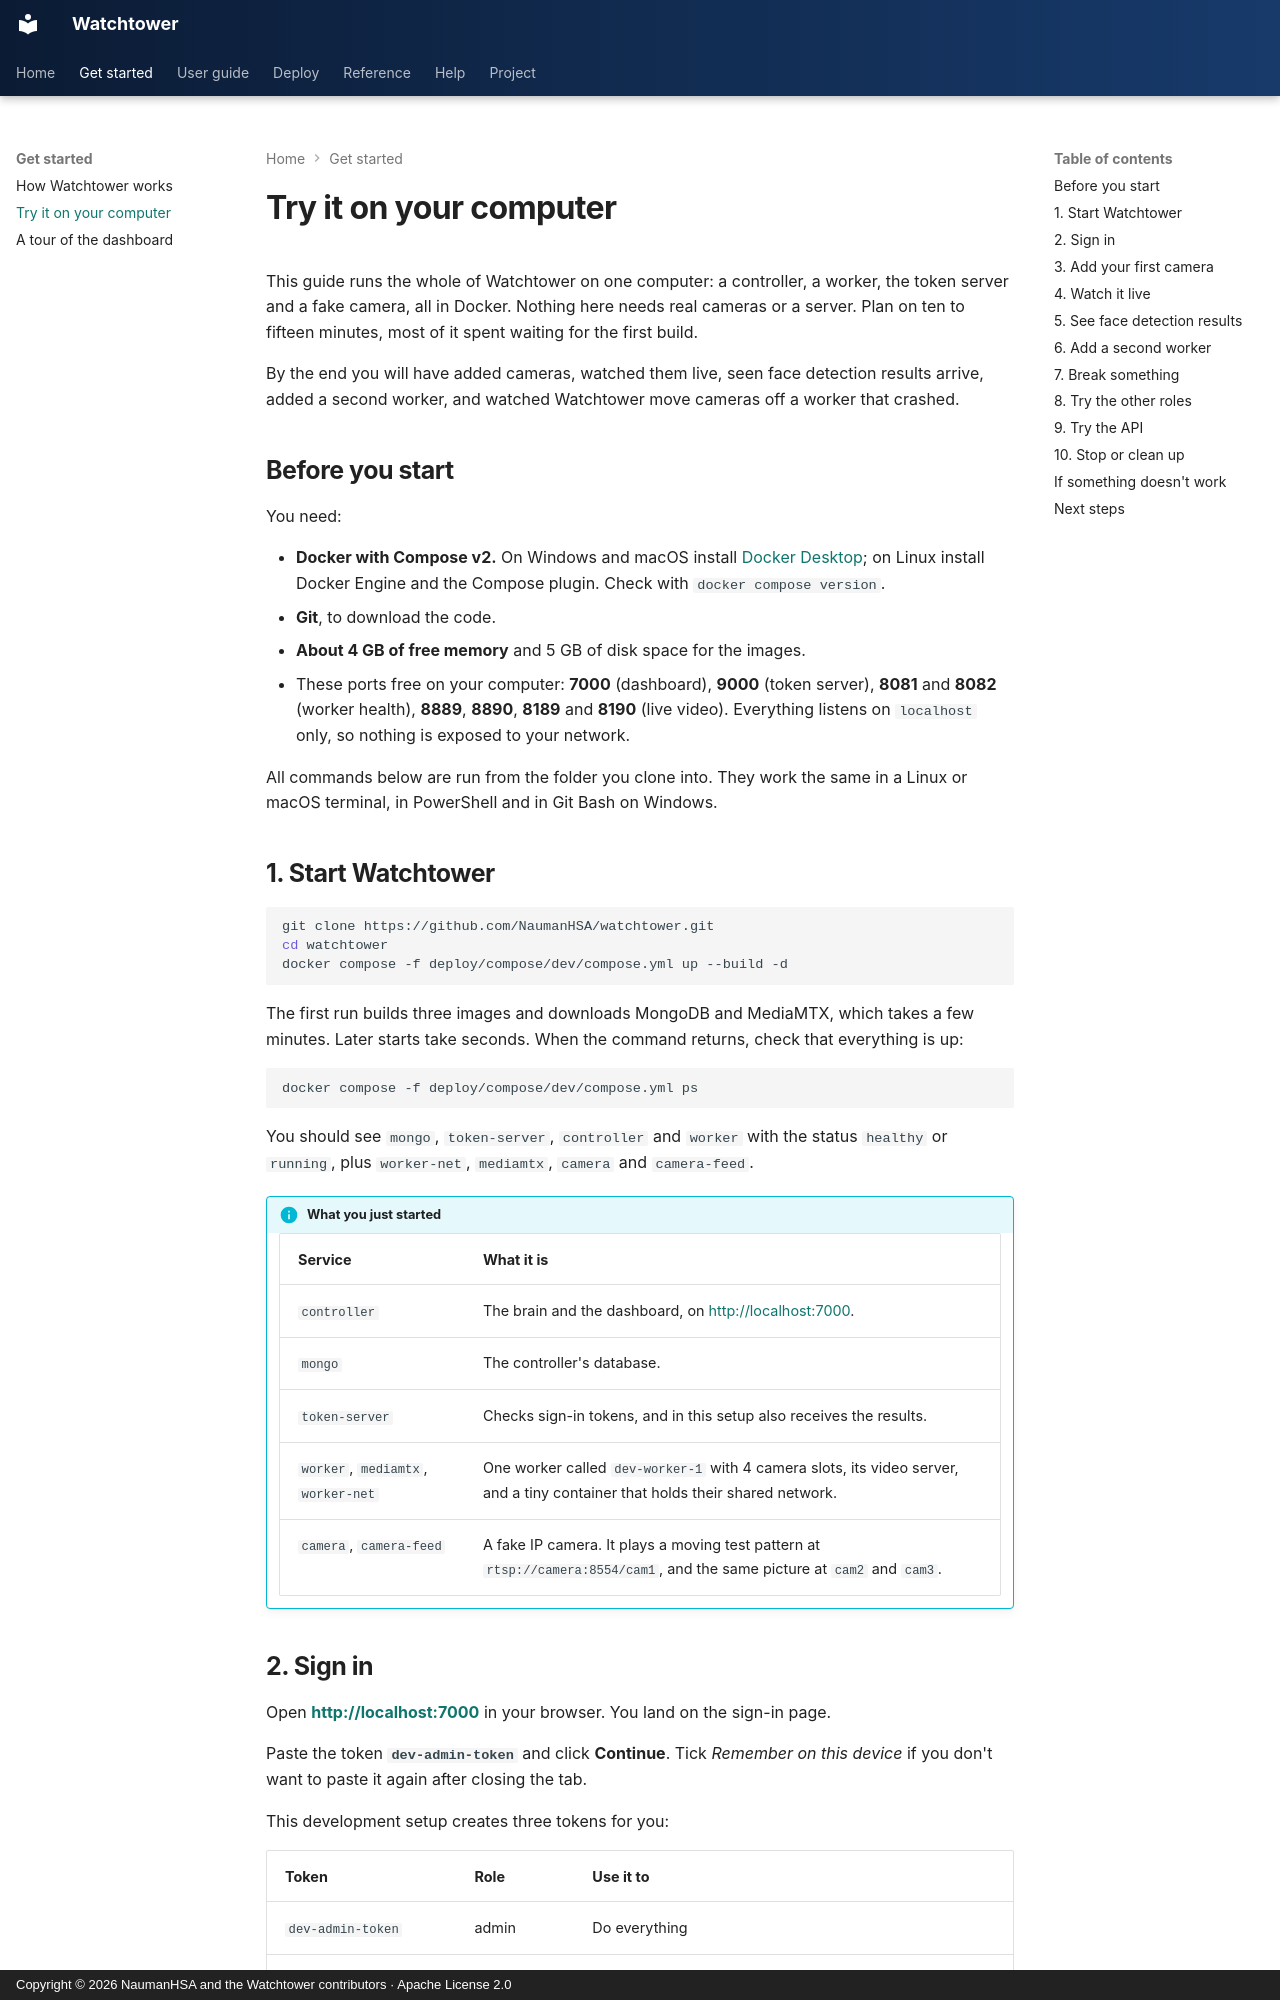

repository: NaumanHSA/watchtower · page: quick-start/index.html · generator: mkdocs · copyright: Copyright © 2026 NaumanHSA and the Watchtower contributors · Apache License 2.0

# Try it on your computer

This guide runs the whole of Watchtower on one computer: a controller, a worker, the token server and a fake
camera, all in Docker. Nothing here needs real cameras or a server. Plan on ten to fifteen minutes, most of it
spent waiting for the first build.

By the end you will have added cameras, watched them live, seen face detection results arrive, added a second
worker, and watched Watchtower move cameras off a worker that crashed.

## Before you start

You need:

- **Docker with Compose v2.** On Windows and macOS install [Docker Desktop](https://www.docker.com/products/docker-desktop/);
  on Linux install Docker Engine and the Compose plugin. Check with `docker compose version`.
- **Git**, to download the code.
- **About 4 GB of free memory** and 5 GB of disk space for the images.
- These ports free on your computer: **7000** (dashboard), **9000** (token server), **8081** and **8082**
  (worker health), **8889**, **8890**, **8189** and **8190** (live video). Everything listens on `localhost`
  only, so nothing is exposed to your network.

All commands below are run from the folder you clone into. They work the same in a Linux or macOS terminal, in
PowerShell and in Git Bash on Windows.

## 1. Start Watchtower

```bash
git clone https://github.com/NaumanHSA/watchtower.git
cd watchtower
docker compose -f deploy/compose/dev/compose.yml up --build -d
```

The first run builds three images and downloads MongoDB and MediaMTX, which takes a few minutes. Later starts
take seconds. When the command returns, check that everything is up:

```bash
docker compose -f deploy/compose/dev/compose.yml ps
```

You should see `mongo`, `token-server`, `controller` and `worker` with the status `healthy` or `running`, plus
`worker-net`, `mediamtx`, `camera` and `camera-feed`.

!!! info "What you just started"

    | Service | What it is |
    |---|---|
    | `controller` | The brain and the dashboard, on <http://localhost:7000>. |
    | `mongo` | The controller's database. |
    | `token-server` | Checks sign-in tokens, and in this setup also receives the results. |
    | `worker`, `mediamtx`, `worker-net` | One worker called `dev-worker-1` with 4 camera slots, its video server, and a tiny container that holds their shared network. |
    | `camera`, `camera-feed` | A fake IP camera. It plays a moving test pattern at `rtsp://camera:8554/cam1`, and the same picture at `cam2` and `cam3`. |
